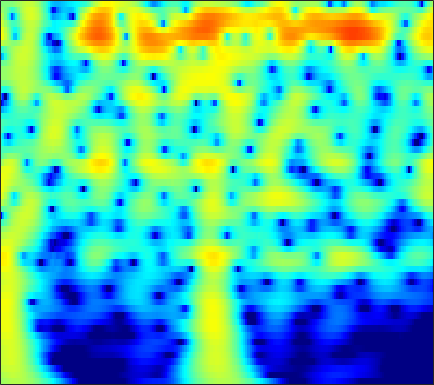

The file beside this chart, header and first rows:
1.2693, 1.5926, 1.9534, 2.2365, 2.3994, 2.5523, 2.6321, 2.6445, 2.598, 2.4794, 2.2892, 2.0989, 1.7822, 1.3931, 1.054, 0.53828, -0.050818, -0.54083, -1.2586, -2.0503, -2.9162, -3.615, -4.6139, -5.6897
2.03, 2.379, 2.757, 3.034, 3.178, 3.281, 3.287, 3.227, 3.061, 2.798, 2.438, 2.105, 1.576, 0.9506, 0.419, -0.3733, -1.26, -1.987, -3.038, -4.182, -5.417, -6.402, -7.792, -9.267
2.89, 3.22, 3.56, 3.782, 3.871, 3.884, 3.776, 3.615, 3.292, 2.846, 2.274, 1.762, 0.9696, 0.05022, -0.7227, -1.864, -3.131, -4.163, -5.645, -7.244, -8.955, -10.3, -12.19, -14.14
3.388, 3.736, 4.08, 4.284, 4.343, 4.295, 4.102, 3.86, 3.404, 2.795, 2.028, 1.346, 0.2916, -0.9359, -1.975, -3.526, -5.279, -6.736, -8.886, -11.3, -14.01, -16.27, -19.63, -23.4
3.442, 3.839, 4.224, 4.445, 4.503, 4.438, 4.209, 3.93, 3.413, 2.729, 1.876, 1.123, -0.03392, -1.372, -2.497, -4.167, -6.037, -7.578, -9.826, -12.3, -15, -17.14, -20.05, -22.8
3.452, 3.864, 4.255, 4.47, 4.516, 4.427, 4.167, 3.862, 3.312, 2.6, 1.73, 0.9776, -0.1565, -1.433, -2.479, -3.982, -5.598, -6.874, -8.645, -10.48, -12.34, -13.74, -15.58, -17.4
3.811, 4.185, 4.522, 4.673, 4.666, 4.498, 4.152, 3.777, 3.129, 2.317, 1.35, 0.53, -0.6802, -2.009, -3.072, -4.56, -6.108, -7.292, -8.883, -10.47, -12.03, -13.17, -14.65, -16.07
4.502, 4.823, 5.076, 5.128, 5.035, 4.733, 4.23, 3.72, 2.864, 1.81, 0.563, -0.4941, -2.054, -3.767, -5.131, -7.016, -8.912, -10.3, -12.04, -13.62, -15.06, -16.07, -17.34, -18.54
5.134, 5.41, 5.589, 5.548, 5.371, 4.936, 4.27, 3.614, 2.523, 1.173, -0.4581, -1.882, -4.081, -6.676, -8.933, -12.44, -16.52, -19.65, -22.18, -22.01, -21.38, -21.33, -21.98, -23.53
5.334, 5.584, 5.718, 5.622, 5.398, 4.894, 4.151, 3.435, 2.265, 0.8426, -0.8452, -2.293, -4.483, -6.994, -9.1, -12.19, -15.39, -17.41, -18.83, -18.95, -18.77, -18.79, -19.18, -19.96
5.288, 5.538, 5.659, 5.538, 5.289, 4.745, 3.962, 3.22, 2.035, 0.646, -0.92, -2.186, -3.95, -5.728, -7.024, -8.637, -10.04, -10.93, -11.88, -12.61, -13.19, -13.58, -14.07, -14.54
5.452, 5.727, 5.861, 5.728, 5.45, 4.841, 3.954, 3.104, 1.719, 0.05061, -1.893, -3.51, -5.792, -8.011, -9.415, -10.65, -11.16, -11.23, -11.17, -11.14, -11.21, -11.35, -11.65, -12.07
5.524, 5.829, 5.999, 5.892, 5.626, 5.017, 4.106, 3.211, 1.702, -0.2198, -2.651, -4.92, -8.849, -14.7, -22.15, -22.46, -15.78, -13.38, -11.62, -10.78, -10.5, -10.55, -10.92, -11.57
4.896, 5.225, 5.45, 5.427, 5.248, 4.792, 4.084, 3.388, 2.243, 0.858, -0.7396, -2.049, -3.857, -5.55, -6.59, -7.555, -8.086, -8.314, -8.572, -8.936, -9.49, -10.07, -11.07, -12.32
4.059, 4.429, 4.728, 4.809, 4.734, 4.452, 3.969, 3.486, 2.703, 1.778, 0.747, -0.06973, -1.185, -2.293, -3.091, -4.093, -5.043, -5.735, -6.658, -7.624, -8.707, -9.624, -11.02, -12.61
3.632, 4.063, 4.434, 4.579, 4.543, 4.32, 3.916, 3.505, 2.829, 2.031, 1.136, 0.4213, -0.5699, -1.596, -2.38, -3.416, -4.436, -5.2, -6.218, -7.242, -8.288, -9.097, -10.26, -11.5
4.067, 4.498, 4.828, 4.893, 4.776, 4.427, 3.887, 3.366, 2.545, 1.615, 0.5973, -0.2121, -1.325, -2.466, -3.34, -4.507, -5.638, -6.441, -7.427, -8.294, -9.016, -9.505, -10.13, -10.84
5.501, 5.772, 5.855, 5.628, 5.268, 4.544, 3.555, 2.674, 1.369, -0.005906, -1.372, -2.375, -3.676, -4.98, -6.042, -7.637, -9.392, -10.69, -12.07, -12.7, -12.59, -12.26, -11.73, -11.54
7.032, 7.108, 6.904, 6.333, 5.644, 4.329, 2.513, 0.8007, -1.978, -5.121, -7.698, -8.504, -8.563, -8.669, -9.196, -10.79, -13.73, -17.31, -26.88, -26.24, -18.47, -15.82, -13.82, -12.34
7.145, 7.212, 7, 6.402, 5.664, 4.257, 2.28, 0.3252, -3.094, -7.559, -11.65, -11.58, -9.441, -8.337, -8.177, -8.649, -9.765, -10.79, -12.04, -12.95, -13.43, -13.59, -13.97, -14.27
5.612, 5.851, 5.906, 5.643, 5.242, 4.459, 3.397, 2.449, 1.069, -0.3221, -1.521, -2.275, -3.11, -3.826, -4.443, -5.391, -6.527, -7.536, -9.055, -10.79, -12.83, -14.6, -17.39, -22.01
3.858, 4.245, 4.545, 4.627, 4.562, 4.295, 3.865, 3.456, 2.809, 2.066, 1.281, 0.6599, -0.2357, -1.177, -1.963, -3.143, -4.477, -5.622, -7.361, -9.399, -11.85, -14.02, -17.3, -22.59
2.351, 2.771, 3.208, 3.528, 3.686, 3.774, 3.739, 3.626, 3.365, 2.988, 2.478, 2.035, 1.328, 0.48, -0.2297, -1.312, -2.535, -3.549, -5.062, -6.715, -8.512, -9.908, -11.66, -14.14
0.4012, 0.8155, 1.424, 2.025, 2.429, 2.905, 3.249, 3.408, 3.493, 3.429, 3.205, 2.933, 2.447, 1.798, 1.219, 0.3259, -0.7187, -1.578, -2.826, -4.163, -5.549, -6.639, -7.997, -9.348
-3.908, -3.2, -1.807, -0.3589, 0.6103, 1.707, 2.545, 3.024, 3.471, 3.703, 3.756, 3.654, 3.372, 2.915, 2.444, 1.673, 0.7238, -0.08987, -1.28, -2.586, -3.933, -4.959, -6.233, -6.97
-19.89, -10.61, -5.252, -2.272, -0.6965, 0.8249, 1.931, 2.585, 3.252, 3.712, 3.988, 4.069, 3.982, 3.688, 3.309, 2.596, 1.648, 0.7581, -0.6477, -2.323, -4.239, -5.736, -7.979, -9
-1.966, -1.852, -1.336, -0.7292, -0.3091, 0.2057, 0.7726, 1.255, 1.969, 2.711, 3.311, 3.657, 3.891, 3.836, 3.621, 3.052, 2.17, 1.282, -0.2459, -2.241, -4.898, -7.51, -13.1, -22.5
3.11, 2.348, 1.098, -0.43, -1.882, -3.984, -5.124, -4.415, -2.167, -0.003194, 1.644, 2.489, 3.222, 3.524, 3.503, 3.176, 2.52, 1.847, 0.6899, -0.6994, -2.293, -3.495, -5.072, -6.058
5.226, 4.218, 2.55, 0.3392, -1.815, -5.477, -8.343, -7.112, -3.67, -1.046, 0.731, 1.596, 2.29, 2.57, 2.519, 2.203, 1.608, 1.03, 0.1057, -0.9117, -1.921, -2.628, -3.208, -4.167
5.85, 5.148, 4.12, 2.986, 2.165, 1.167, 0.547, 0.3497, 0.4121, 0.6681, 0.8948, 1.021, 0.9909, 0.7571, 0.4254, -0.2242, -1.118, -1.939, -3.188, -4.59, -5.985, -7.025, -7.571, -8.206
5.907, 5.494, 4.878, 4.242, 3.743, 3.111, 2.498, 2.094, 1.588, 1.112, 0.6378, 0.2553, -0.2839, -0.9484, -1.518, -2.486, -3.706, -4.878, -6.817, -9.374, -12.76, -16.03, -21.46, -17.79
5.701, 5.495, 5.174, 4.774, 4.406, 3.834, 3.135, 2.535, 1.657, 0.7057, -0.215, -0.9057, -1.679, -2.35, -2.825, -3.531, -4.441, -5.36, -7.028, -9.255, -12.14, -14.67, -17, -19.64
4.808, 5.016, 5.203, 5.168, 4.991, 4.495, 3.712, 2.862, 1.441, -0.4363, -2.581, -4.239, -5.566, -5.368, -4.659, -3.722, -3.262, -3.238, -3.694, -4.591, -5.922, -7.121, -9.125, -12.37
0.9554, 2.287, 3.477, 4.081, 4.228, 4.011, 3.37, 2.579, 1.005, -1.333, -4.872, -8.86, -14.12, -9.23, -5.786, -2.979, -1.358, -0.6425, -0.1867, -0.2001, -0.5935, -0.9331, -2.247, -2.455
-2.542, -1.302, -0.2216, 0.4598, 0.7101, 0.8142, 0.6007, 0.3165, -0.3458, -1.135, -2.038, -2.531, -2.84, -2.558, -2.032, -1.182, -0.3484, 0.1563, 0.6795, 0.9907, 1.125, 1.103, 1.002, 1.057
-2.925, -3.004, -3.098, -3.05, -2.947, -2.7, -2.427, -2.281, -2.107, -2.036, -2.003, -1.937, -1.805, -1.494, -1.197, -0.6665, -0.08908, 0.3637, 0.9159, 1.409, 1.809, 1.983, 2.353, 2.157
-4.469, -5.967, -7.818, -8.914, -8.623, -7.381, -5.886, -5.003, -4.083, -3.541, -3.18, -3.059, -2.858, -2.592, -2.264, -1.65, -0.8417, -0.1588, 0.7634, 1.622, 2.345, 2.829, 3.194, 3.466
-5.106, -7.775, -13.13, -19.9, -15.94, -10.56, -7.593, -6.201, -5.191, -4.794, -4.984, -5.431, -6.303, -7.145, -7.162, -5.991, -3.928, -2.335, -0.3991, 1.195, 2.456, 3.208, 3.862, 4.508
-2.596, -3.748, -5.001, -5.795, -5.921, -5.612, -5.145, -4.849, -4.739, -5.051, -6.014, -7.207, -10.02, -15.46, -21.83, -13.64, -7.523, -4.544, -1.696, 0.3857, 1.958, 2.816, 3.833, 4.278
-2.354, -2.908, -3.411, -3.744, -3.862, -3.887, -3.865, -3.863, -3.938, -4.213, -4.703, -5.148, -5.852, -6.27, -6.203, -5.447, -4.078, -2.881, -1.305, 0.1314, 1.363, 2.119, 3.05, 3.414
-4.785, -4.954, -4.995, -4.745, -4.486, -4.094, -3.704, -3.477, -3.241, -3.174, -3.171, -3.252, -3.359, -3.379, -3.314, -2.991, -2.438, -1.888, -1.002, -0.03278, 0.8981, 1.632, 2.244, 2.989
-10.98, -10.34, -8.977, -7.406, -6.287, -4.93, -3.773, -3.08, -2.414, -1.986, -1.847, -1.93, -2.191, -2.662, -3.033, -3.413, -3.418, -3.043, -2.111, -0.9019, 0.3606, 1.149, 2.134, 3.006
-22.24, -17.57, -13.72, -10.55, -8.107, -5.389, -3.194, -1.916, -0.7145, -0.01723, 0.1209, -0.08335, -0.8917, -2.406, -4.131, -7.627, -11.69, -10.66, -5.98, -2.467, -0.06763, 1.209, 2.598, 3.086
-13.53, -18.35, -32.52, -13.83, -8.741, -4.415, -1.557, 0.0271, 1.468, 2.264, 2.543, 2.4, 1.695, 0.4421, -0.8744, -3.03, -4.646, -4.421, -2.603, -0.62, 0.8843, 1.796, 2.288, 2.68
-4.673, -5.221, -5.245, -4.217, -2.951, -1.172, 0.4226, 1.403, 2.407, 3.046, 3.347, 3.332, 3.075, 2.583, 2.115, 1.478, 0.9552, 0.693, 0.5179, 0.4399, 0.3505, 0.09192, -0.3327, -0.5368
-0.4496, -0.5049, -0.3464, 0.04295, 0.4565, 1.113, 1.791, 2.236, 2.741, 3.089, 3.228, 3.215, 3.05, 2.707, 2.348, 1.791, 1.135, 0.5793, -0.2421, -1.176, -2.259, -3.281, -4.437, -6.123
0.9836, 1.027, 1.199, 1.478, 1.717, 2.091, 2.462, 2.718, 2.979, 3.13, 3.15, 3.081, 2.84, 2.443, 2.043, 1.358, 0.499, -0.272, -1.487, -2.969, -4.806, -6.383, -8.805, -13.01
0.853, 0.9314, 1.141, 1.477, 1.79, 2.209, 2.602, 2.864, 3.119, 3.25, 3.261, 3.158, 2.875, 2.432, 1.992, 1.224, 0.2645, -0.5815, -1.915, -3.503, -5.425, -6.923, -9.56, -13.26
-1.326, -1.202, -0.6403, 0.2086, 0.9156, 1.745, 2.446, 2.874, 3.292, 3.535, 3.609, 3.534, 3.277, 2.827, 2.37, 1.583, 0.6015, -0.2371, -1.52, -2.962, -4.557, -5.535, -7.207, -9.239
-11.2, -9.158, -4.804, -1.84, -0.2686, 1.269, 2.362, 2.952, 3.543, 3.918, 4.064, 4.039, 3.846, 3.424, 2.94, 2.131, 1.1, 0.1897, -1.166, -2.652, -4.162, -5.255, -7.174, -8.225
-3.923, -3.662, -2.124, -0.541, 0.3896, 1.421, 2.201, 2.682, 3.225, 3.656, 3.937, 4.038, 3.945, 3.592, 3.129, 2.242, 1.046, -0.08853, -1.837, -3.787, -5.768, -7.75, -10.09, -10.49
3.761, 3.021, 2.245, 1.591, 1.136, 0.5743, 0.3392, 0.5217, 1.138, 2, 2.847, 3.305, 3.577, 3.459, 3.116, 2.203, 0.7948, -0.6129, -3.042, -6.18, -9.904, -14.13, -15.03, -15.17
6.506, 5.335, 3.56, 1.381, -0.6287, -4.405, -9.297, -9.65, -4.815, -1.126, 1.23, 2.379, 3.335, 3.639, 3.485, 2.798, 1.525, 0.187, -2.225, -5.507, -9.813, -15.39, -21.96, -18.93
5.971, 4.755, 2.879, 0.7046, -1.155, -3.745, -5.779, -5.822, -3.921, -1.511, 0.4878, 1.635, 2.66, 3.156, 3.156, 2.778, 1.926, 1.017, -0.5309, -2.352, -4.265, -5.9, -6.958, -6.847
4.464, 3.237, 1.415, -0.5135, -1.873, -3.105, -3.358, -2.891, -1.67, -0.1986, 1.188, 2.053, 2.877, 3.328, 3.416, 3.165, 2.548, 1.858, 0.6982, -0.7014, -2.323, -3.232, -4.094, -5.061
3.188, 1.993, -0.2602, -3.613, -7.426, -14.77, -10.63, -6.006, -2.106, 0.4572, 2.228, 3.183, 4.058, 4.478, 4.553, 4.289, 3.669, 2.945, 1.678, 0.06489, -1.968, -3.345, -5.742, -9.367
1.415, 0.9069, -0.2267, -1.786, -3.081, -4.132, -3.492, -2.207, -0.251, 1.454, 2.782, 3.518, 4.153, 4.431, 4.388, 4.045, 3.342, 2.58, 1.221, -0.5474, -2.745, -4.709, -8.261, -13.52
-0.1211, 0.09448, 0.1685, 0.09693, 0.07551, 0.1412, 0.4736, 0.869, 1.535, 2.231, 2.846, 3.197, 3.479, 3.533, 3.389, 2.963, 2.234, 1.511, 0.276, -1.263, -3.006, -4.624, -6.956, -9.094
